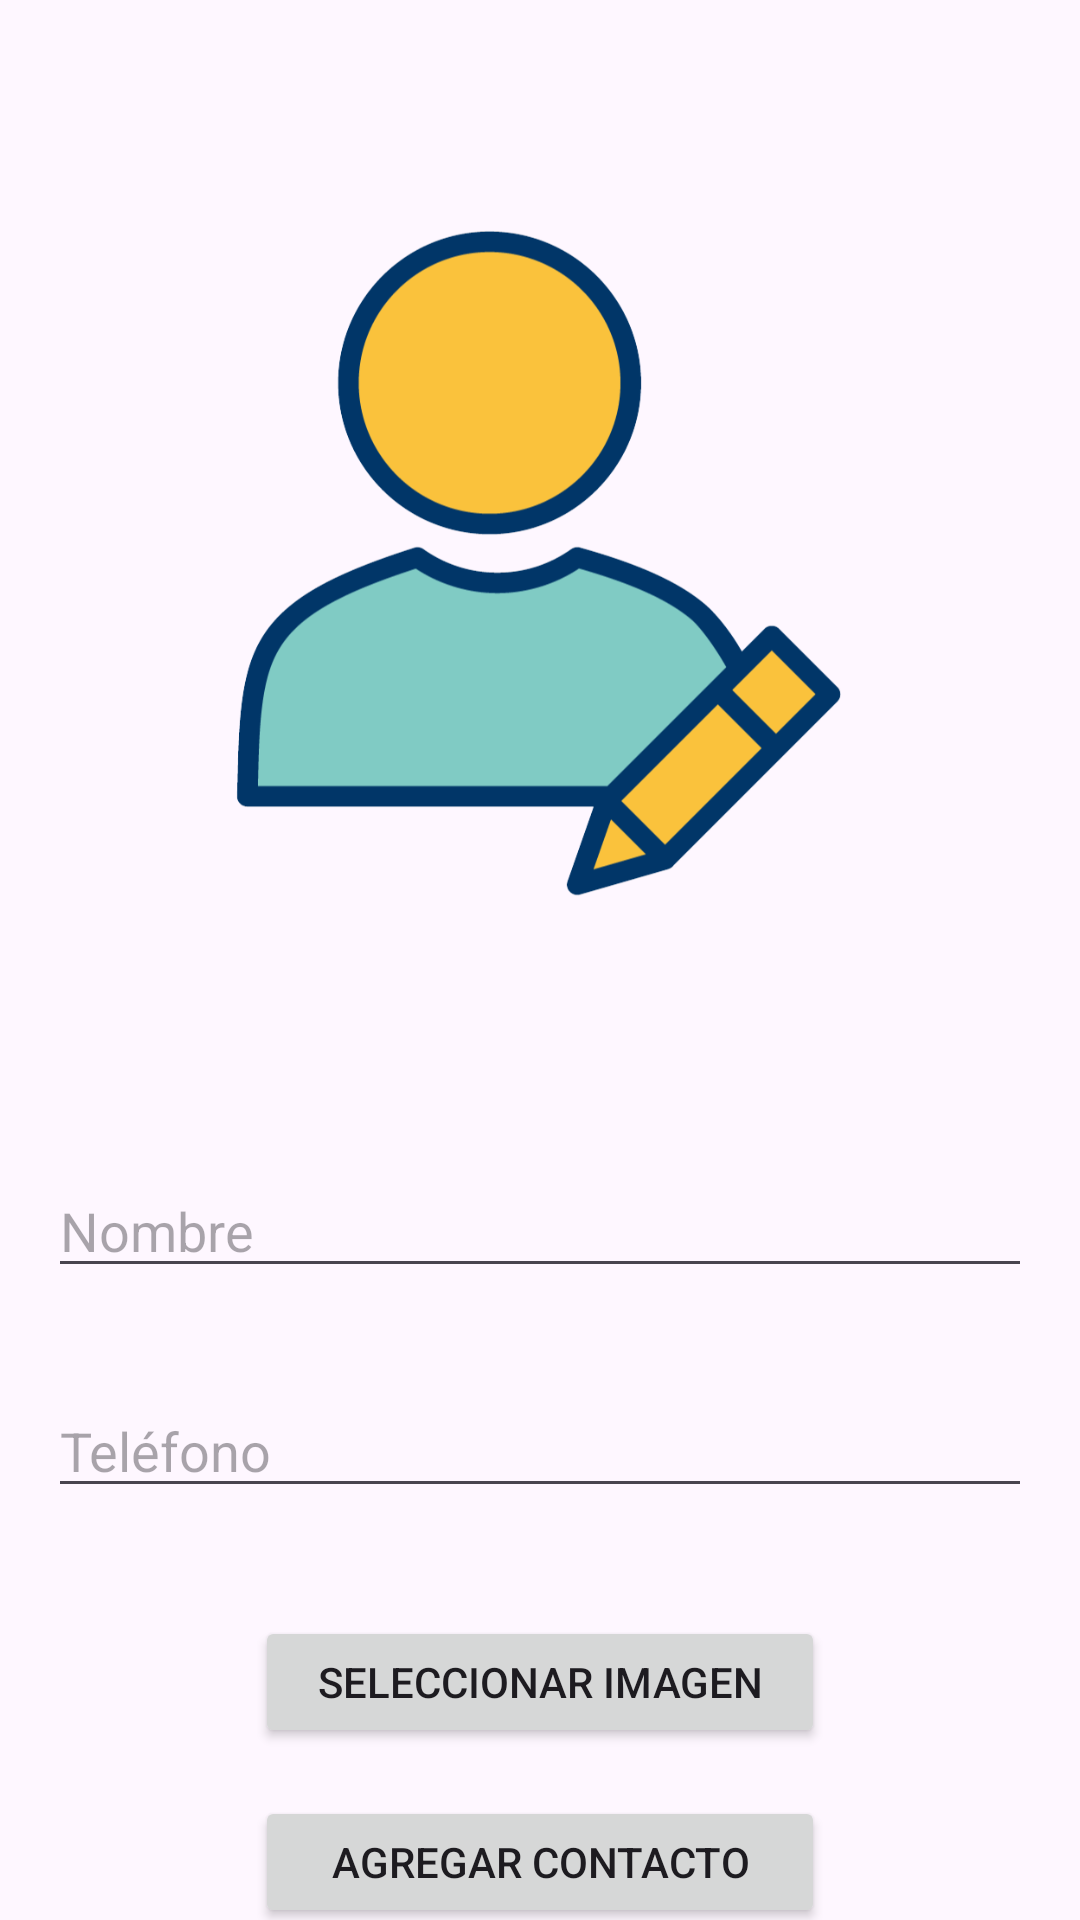

Android layout source for this screen:
<!-- AndroidManifest.xml: application theme Theme.MiAgendaPersonal -->
<!-- res/layout/activity_contactos.xml -->
<?xml version="1.0" encoding="utf-8"?>
<androidx.constraintlayout.widget.ConstraintLayout xmlns:android="http://schemas.android.com/apk/res/android"
    xmlns:tools="http://schemas.android.com/tools"
    android:layout_width="match_parent"
    android:layout_height="match_parent"
    xmlns:app="http://schemas.android.com/apk/res-auto">

    <LinearLayout
        android:layout_width="match_parent"
        android:layout_height="match_parent"
        android:orientation="vertical"
        app:layout_constraintBottom_toBottomOf="parent"
        app:layout_constraintEnd_toEndOf="parent"
        app:layout_constraintStart_toStartOf="parent">


        

        <ImageView
            android:id="@+id/imageViewContacto"
            android:layout_width="300dp"
            android:layout_height="252dp"
            android:layout_gravity="center"
            android:layout_marginTop="60dp"
            android:layout_marginBottom="60dp"
            android:contentDescription="Imagen del Contacto"
            android:src="@drawable/imagenperfil" />

        <EditText
            android:id="@+id/editTextNombre"
            android:layout_width="match_parent"
            android:layout_height="wrap_content"
            android:hint="Nombre"
            app:layout_constraintHorizontal_bias="0.5"
            android:layout_margin="16dp"/>

        <EditText
            android:id="@+id/editTextTelefono"
            android:layout_width="match_parent"
            android:layout_height="wrap_content"
            android:hint="Teléfono"
            app:layout_constraintTop_toBottomOf="@id/editTextNombre"
            app:layout_constraintHorizontal_bias="0.5"
            android:layout_margin="16dp"/>



        

        <Button
            android:id="@+id/buttonSeleccionarImagen"
            android:layout_width="190dp"
            android:layout_height="44dp"
            android:layout_gravity="center"
            android:layout_marginTop="20dp"
            android:text="Seleccionar Imagen"
            app:layout_constraintEnd_toEndOf="parent"
            app:layout_constraintHorizontal_bias="0.502"
            app:layout_constraintStart_toStartOf="parent" />

        <Button
            android:id="@+id/buttonAgregarContacto"
            android:layout_width="190dp"
            android:layout_height="44dp"
            android:layout_gravity="center"
            android:layout_margin="16dp"
            android:text="Agregar Contacto"
            app:layout_constraintEnd_toEndOf="parent"
            app:layout_constraintHorizontal_bias="0.5"
            app:layout_constraintStart_toStartOf="parent" />

        <Button
            android:id="@+id/buttonVolverPrincipal"
            android:layout_width="wrap_content"
            android:layout_height="wrap_content"
            android:layout_gravity="center"
            android:layout_margin="16dp"
            android:text="Volver"
            app:layout_constraintEnd_toEndOf="parent"
            app:layout_constraintHorizontal_bias="0.5"
            app:layout_constraintStart_toStartOf="parent" />

        <androidx.recyclerview.widget.RecyclerView
            android:id="@+id/recyclerViewContactos"
            android:layout_width="match_parent"
            android:layout_height="0dp"
            app:layout_constraintTop_toBottomOf="@id/buttonAgregarContacto"
            app:layout_constraintBottom_toBottomOf="parent" />

    </LinearLayout>

</androidx.constraintlayout.widget.ConstraintLayout>
<!-- resources referenced by this layout -->
<resources>
  <!-- drawable imagenperfil: png bitmap (drawable, 39229 bytes) -->
  <style name="Theme.MiAgendaPersonal" parent="Base.Theme.MiAgendaPersonal" />
  <style name="Base.Theme.MiAgendaPersonal" parent="Theme.Material3.DayNight.NoActionBar">
          
          
      </style>
</resources>
